Dataset: data (GitHub, think9/MES). Classes: sand, stone.

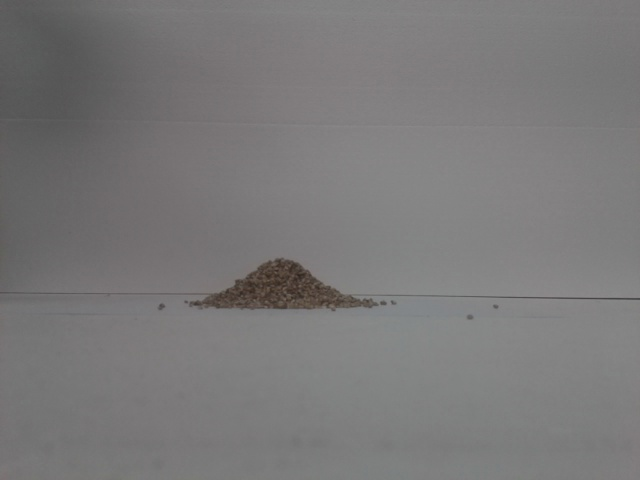
Label: sand

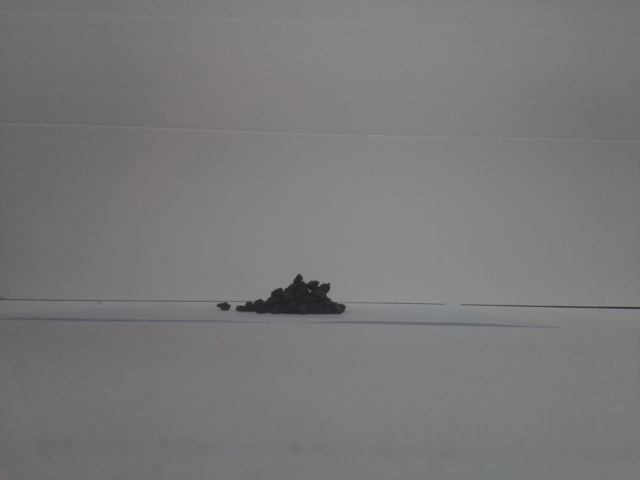
Label: stone

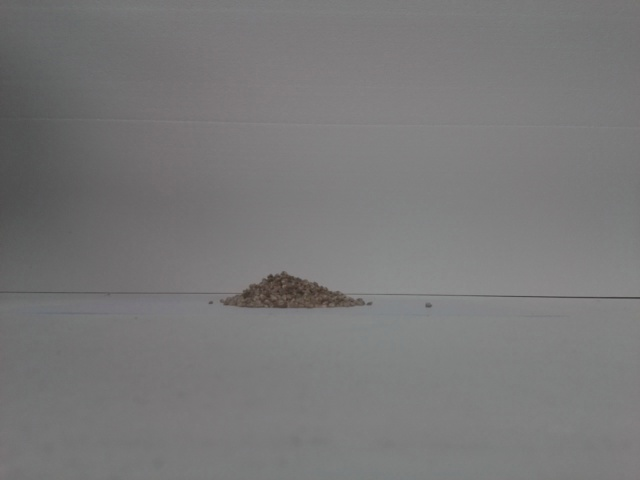
Label: sand

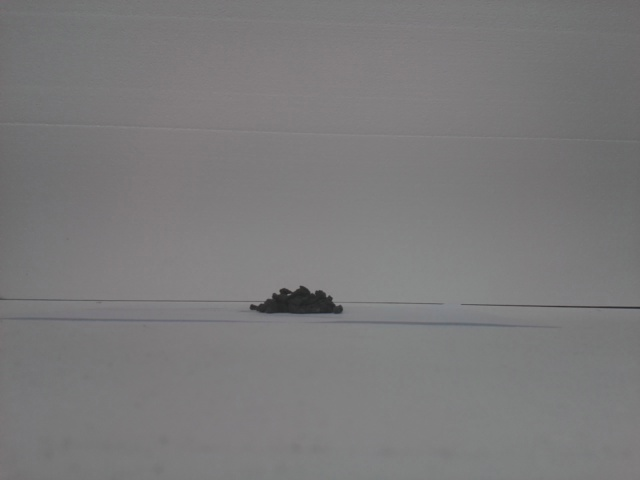
Label: stone

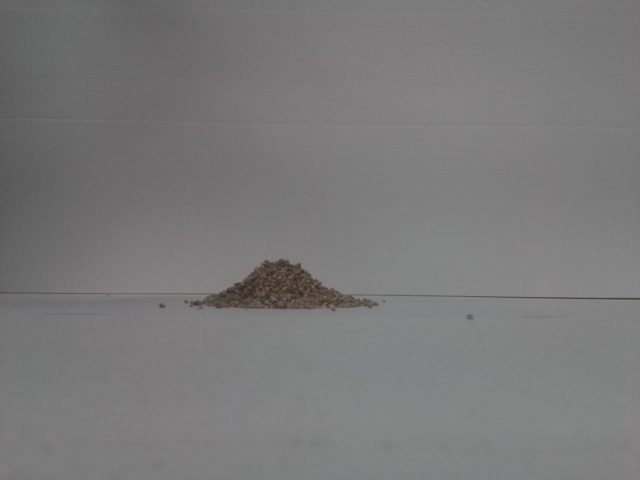
Label: sand

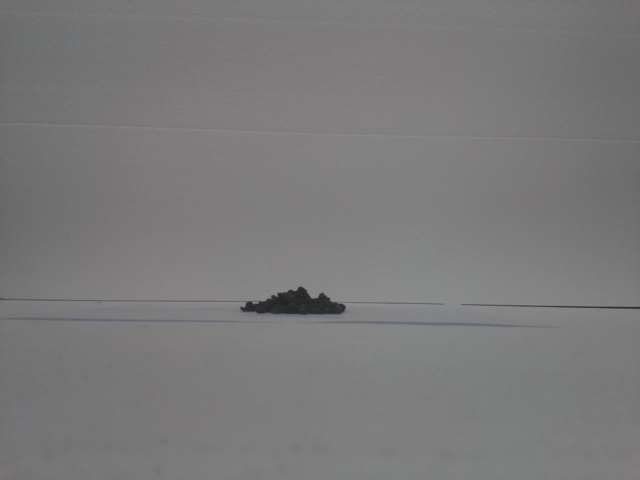
Label: stone
